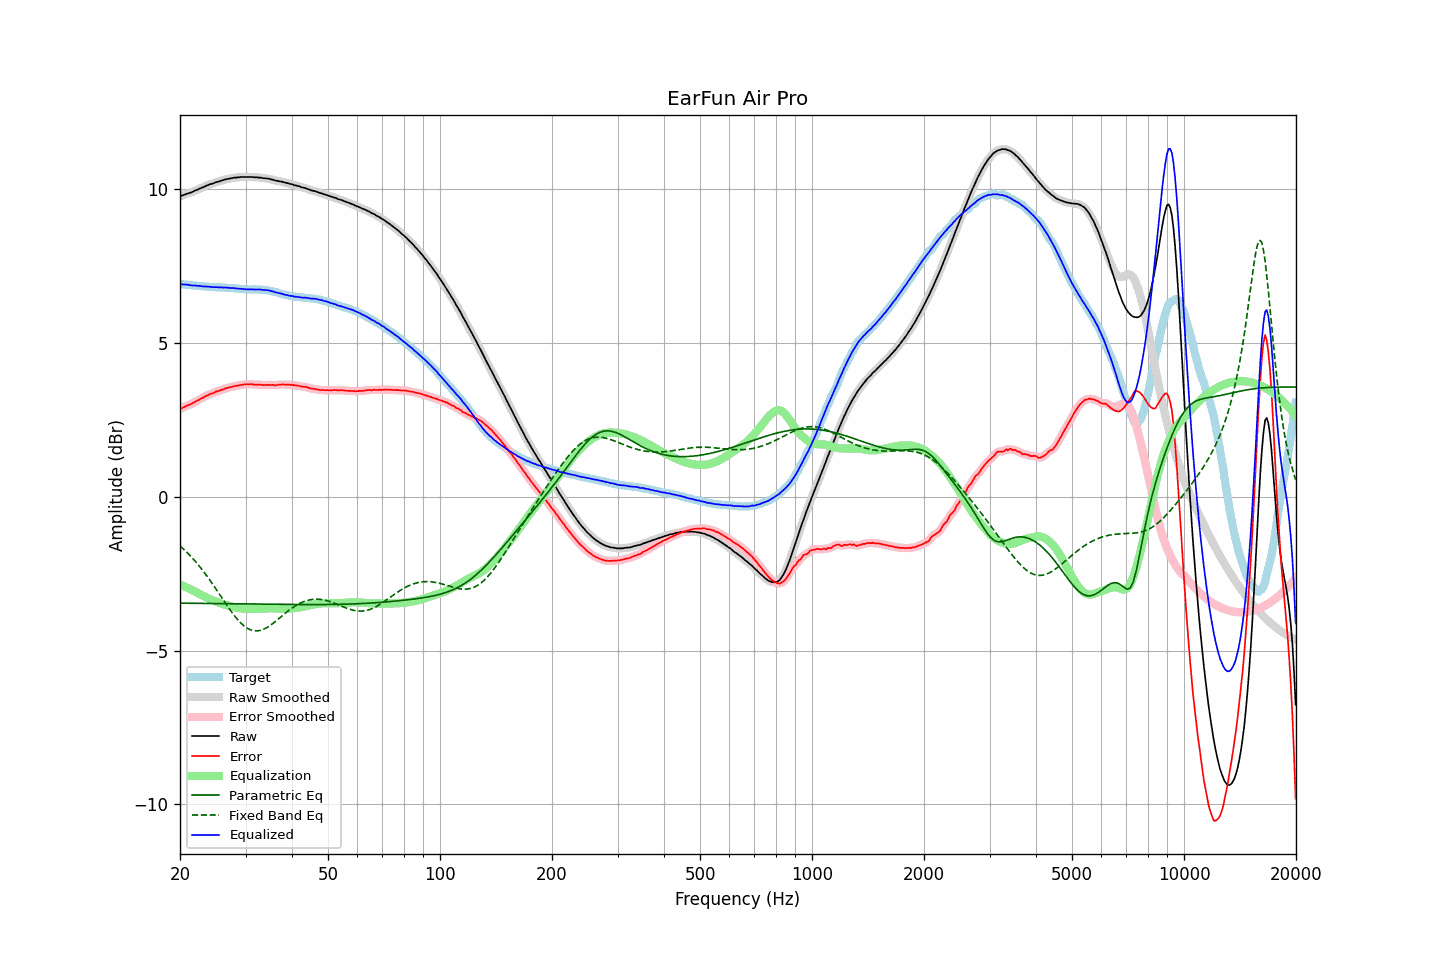

Source data for this figure (header and first rows):
frequency, raw, error, smoothed, error_smoothed, equalization, parametric_eq, fixed_band_eq, equalized_raw, equalized_smoothed, target
20.00, 9.77, 2.86, 9.77, 2.86, -2.86, -3.46, -1.60, 6.91, 6.91, 6.91
20.20, 9.78, 2.87, 9.78, 2.88, -2.88, -3.46, -1.64, 6.90, 6.91, 6.91
20.40, 9.80, 2.90, 9.80, 2.90, -2.90, -3.46, -1.69, 6.90, 6.90, 6.90
20.61, 9.82, 2.92, 9.82, 2.92, -2.92, -3.46, -1.74, 6.90, 6.90, 6.90
20.81, 9.84, 2.95, 9.84, 2.95, -2.95, -3.46, -1.79, 6.89, 6.89, 6.89
21.02, 9.86, 2.97, 9.86, 2.97, -2.97, -3.46, -1.84, 6.89, 6.89, 6.89
21.23, 9.87, 2.99, 9.87, 2.99, -3.00, -3.46, -1.90, 6.87, 6.88, 6.88
21.44, 9.89, 3.01, 9.89, 3.02, -3.02, -3.46, -1.95, 6.87, 6.87, 6.88
21.66, 9.91, 3.04, 9.91, 3.04, -3.05, -3.46, -2.01, 6.86, 6.87, 6.87
21.87, 9.94, 3.08, 9.94, 3.07, -3.07, -3.46, -2.07, 6.87, 6.86, 6.86
22.09, 9.96, 3.11, 9.96, 3.10, -3.10, -3.46, -2.13, 6.86, 6.86, 6.85
22.31, 9.98, 3.13, 9.98, 3.13, -3.13, -3.47, -2.19, 6.85, 6.86, 6.85
22.54, 10.01, 3.16, 10.01, 3.16, -3.16, -3.47, -2.26, 6.85, 6.85, 6.85
22.76, 10.03, 3.19, 10.03, 3.18, -3.19, -3.47, -2.32, 6.84, 6.84, 6.84
22.99, 10.05, 3.21, 10.05, 3.21, -3.21, -3.47, -2.39, 6.84, 6.84, 6.84
23.22, 10.07, 3.24, 10.07, 3.24, -3.24, -3.47, -2.46, 6.83, 6.83, 6.83
23.45, 10.10, 3.27, 10.10, 3.27, -3.27, -3.47, -2.52, 6.83, 6.83, 6.83
23.69, 10.12, 3.29, 10.12, 3.29, -3.29, -3.47, -2.60, 6.83, 6.83, 6.83
23.92, 10.14, 3.32, 10.14, 3.32, -3.31, -3.47, -2.67, 6.83, 6.83, 6.82
24.16, 10.16, 3.34, 10.16, 3.34, -3.34, -3.47, -2.74, 6.82, 6.82, 6.82
24.40, 10.17, 3.35, 10.17, 3.36, -3.36, -3.47, -2.82, 6.81, 6.81, 6.82
24.65, 10.19, 3.37, 10.19, 3.38, -3.38, -3.47, -2.89, 6.81, 6.81, 6.82
24.89, 10.21, 3.40, 10.21, 3.40, -3.40, -3.47, -2.97, 6.81, 6.81, 6.81
25.14, 10.23, 3.43, 10.23, 3.42, -3.42, -3.47, -3.05, 6.81, 6.81, 6.80
25.39, 10.24, 3.44, 10.24, 3.44, -3.44, -3.47, -3.13, 6.80, 6.80, 6.80
25.65, 10.26, 3.46, 10.26, 3.46, -3.46, -3.47, -3.20, 6.80, 6.80, 6.80
25.91, 10.28, 3.48, 10.28, 3.47, -3.48, -3.47, -3.28, 6.80, 6.80, 6.80
26.16, 10.29, 3.49, 10.29, 3.49, -3.49, -3.48, -3.36, 6.80, 6.80, 6.80
26.43, 10.31, 3.51, 10.31, 3.51, -3.51, -3.48, -3.44, 6.80, 6.80, 6.80
26.69, 10.32, 3.53, 10.32, 3.53, -3.53, -3.48, -3.52, 6.79, 6.79, 6.79
26.96, 10.33, 3.54, 10.33, 3.54, -3.54, -3.48, -3.59, 6.79, 6.79, 6.79
27.23, 10.34, 3.55, 10.34, 3.55, -3.56, -3.48, -3.67, 6.78, 6.78, 6.79
27.50, 10.35, 3.57, 10.35, 3.57, -3.57, -3.48, -3.74, 6.78, 6.78, 6.78
27.77, 10.36, 3.58, 10.36, 3.58, -3.58, -3.48, -3.81, 6.78, 6.78, 6.78
28.05, 10.37, 3.60, 10.37, 3.59, -3.59, -3.48, -3.88, 6.78, 6.77, 6.77
28.33, 10.37, 3.60, 10.37, 3.60, -3.60, -3.48, -3.94, 6.77, 6.77, 6.77
28.62, 10.38, 3.61, 10.38, 3.61, -3.61, -3.48, -4.00, 6.77, 6.76, 6.77
28.90, 10.38, 3.62, 10.38, 3.62, -3.62, -3.48, -4.06, 6.76, 6.76, 6.76
29.19, 10.39, 3.64, 10.39, 3.63, -3.63, -3.48, -4.11, 6.76, 6.76, 6.75
29.48, 10.39, 3.64, 10.39, 3.64, -3.64, -3.48, -4.16, 6.75, 6.75, 6.75
29.78, 10.39, 3.65, 10.39, 3.65, -3.65, -3.48, -4.21, 6.74, 6.74, 6.74
30.08, 10.39, 3.65, 10.39, 3.65, -3.65, -3.48, -4.24, 6.74, 6.74, 6.74
30.38, 10.39, 3.65, 10.39, 3.65, -3.65, -3.49, -4.28, 6.74, 6.74, 6.74
30.68, 10.39, 3.65, 10.39, 3.66, -3.65, -3.49, -4.31, 6.74, 6.74, 6.74
30.99, 10.39, 3.66, 10.39, 3.66, -3.65, -3.49, -4.33, 6.74, 6.74, 6.73
31.30, 10.39, 3.66, 10.39, 3.65, -3.65, -3.49, -4.34, 6.74, 6.73, 6.73
31.61, 10.38, 3.64, 10.38, 3.65, -3.65, -3.49, -4.36, 6.73, 6.73, 6.74
31.93, 10.38, 3.64, 10.38, 3.64, -3.65, -3.49, -4.36, 6.73, 6.73, 6.74
32.24, 10.38, 3.65, 10.38, 3.64, -3.64, -3.49, -4.36, 6.74, 6.73, 6.73
32.57, 10.37, 3.64, 10.37, 3.64, -3.64, -3.49, -4.35, 6.73, 6.73, 6.73
32.89, 10.37, 3.64, 10.37, 3.64, -3.64, -3.49, -4.34, 6.73, 6.73, 6.73
33.22, 10.36, 3.63, 10.36, 3.63, -3.63, -3.49, -4.33, 6.73, 6.73, 6.73
33.55, 10.35, 3.63, 10.35, 3.63, -3.63, -3.49, -4.31, 6.72, 6.72, 6.72
33.89, 10.35, 3.63, 10.35, 3.63, -3.63, -3.49, -4.28, 6.72, 6.72, 6.72
34.23, 10.34, 3.63, 10.34, 3.63, -3.63, -3.49, -4.25, 6.71, 6.71, 6.71
34.57, 10.34, 3.64, 10.33, 3.63, -3.63, -3.49, -4.22, 6.71, 6.71, 6.70
34.92, 10.32, 3.63, 10.32, 3.63, -3.63, -3.50, -4.19, 6.69, 6.70, 6.69
35.27, 10.31, 3.63, 10.31, 3.63, -3.63, -3.50, -4.15, 6.68, 6.68, 6.68
35.62, 10.30, 3.64, 10.30, 3.63, -3.63, -3.50, -4.11, 6.67, 6.67, 6.66
35.97, 10.28, 3.62, 10.28, 3.63, -3.63, -3.50, -4.07, 6.65, 6.65, 6.66
... 635 more rows
